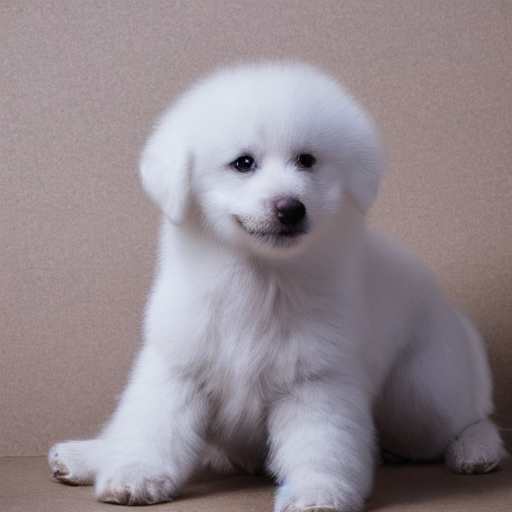
Generation parameters embedded in this image by AUTOMATIC1111 Stable Diffusion web UI or a fork of it (Forge, ...) (PNG 'parameters' text chunk):
Cute happy fluffy white puppy facing forward, full body, watercolor, intricate details, hd clarity, white background
Steps: 20, Sampler: DPM++ 2M Karras, CFG scale: 7, Seed: 1436085418, Size: 512x512, Model hash: 6ce0161689, Model: v1-5-pruned-emaonly, Version: v1.8.0